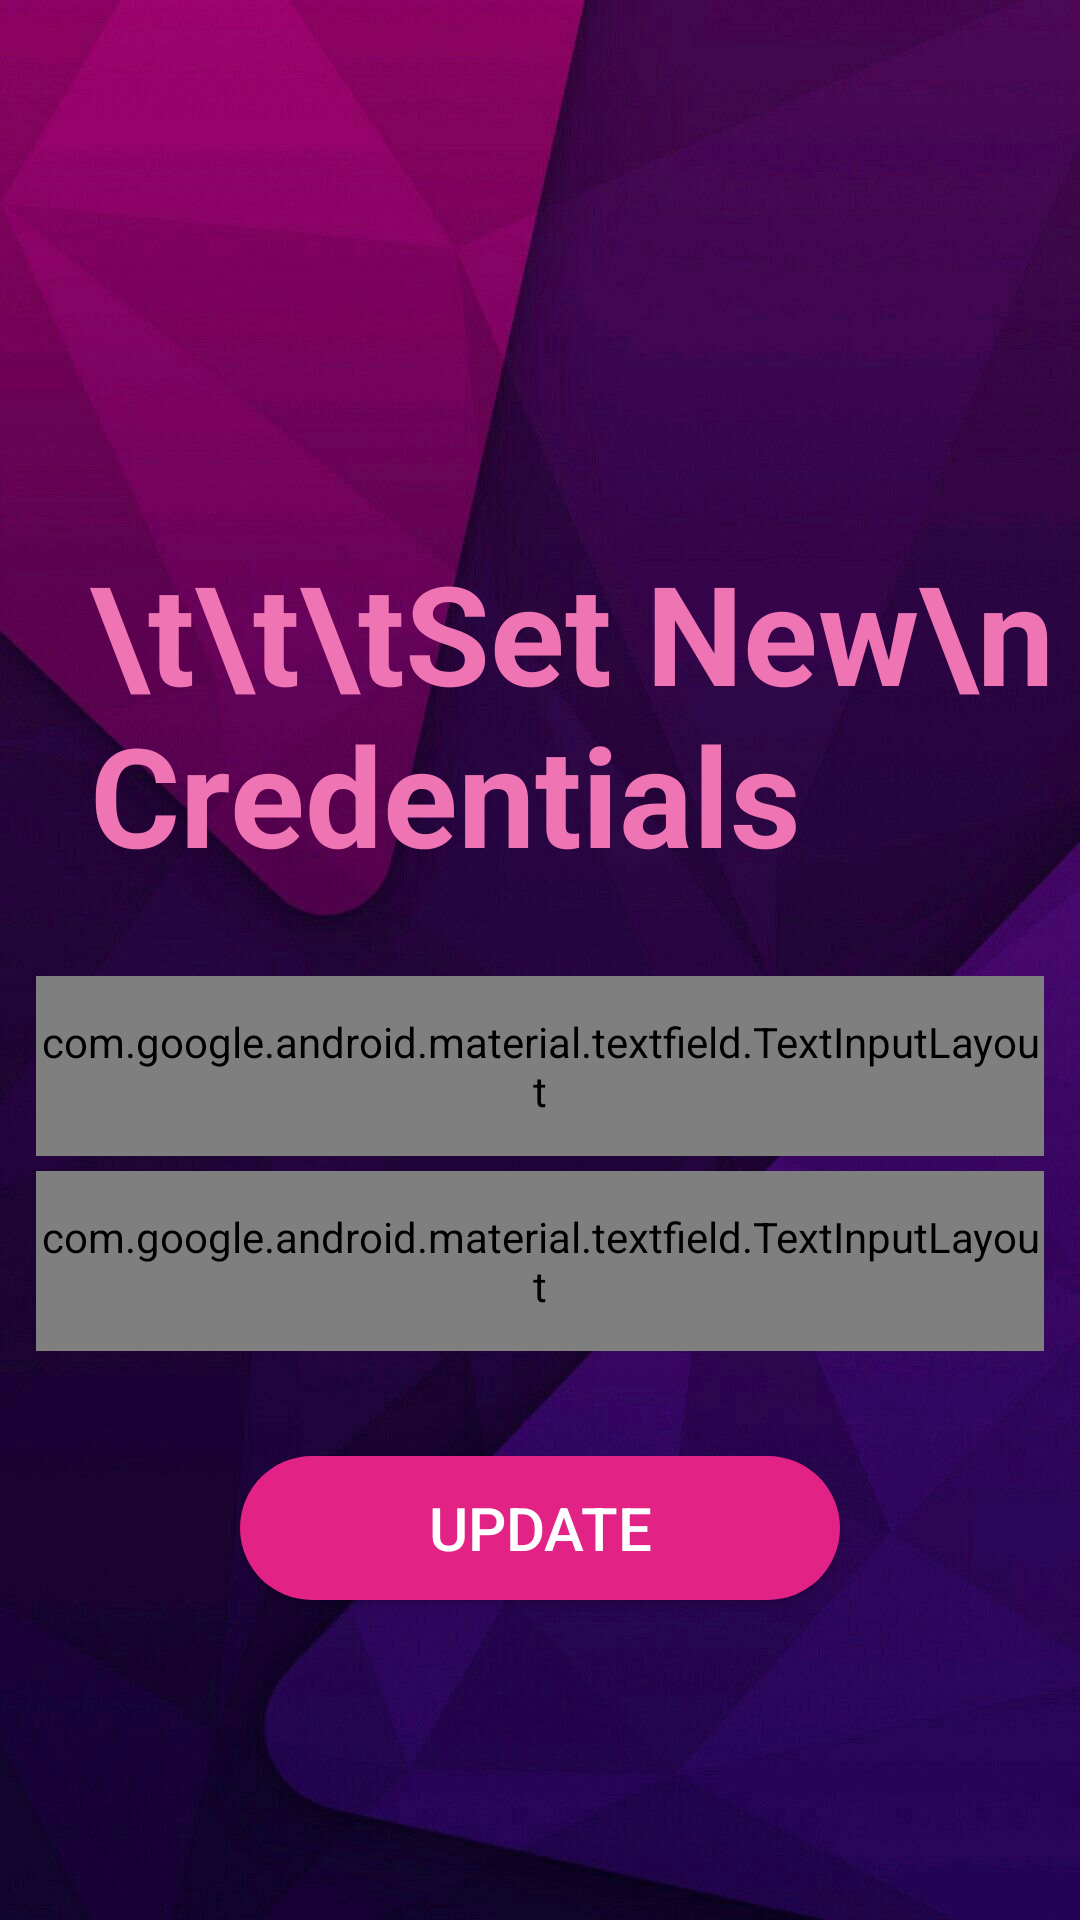

This screen was rendered from an Android layout file. Write that file and the resources it references.
<!-- AndroidManifest.xml: application theme AppTheme -->
<!-- res/layout/activity_set_new_password.xml -->
<?xml version="1.0" encoding="utf-8"?>
<LinearLayout xmlns:android="http://schemas.android.com/apk/res/android"
    xmlns:app="http://schemas.android.com/apk/res-auto"
    xmlns:tools="http://schemas.android.com/tools"
    android:layout_width="match_parent"
    android:layout_height="match_parent"
    android:background="@drawable/slr1"
    android:orientation="vertical"
    tools:context=".Authentication.SetNewPasswordActivity">
    <ImageView
        android:id="@+id/logo"
        android:transitionName="logo_image"
        android:layout_width="180dp"
        android:layout_height="180dp"
        android:src="@drawable/ic_icons8_slack_new"
        android:layout_gravity="center"
        android:paddingTop="30dp"/>
    <TextView
        android:id="@+id/credencode"
        android:layout_width="wrap_content"
        android:layout_height="wrap_content"
        android:transitionName="logo_text"
        android:text="\t\t\tSet New\nCredentials"
        android:layout_marginLeft="20dp"
        android:layout_gravity="center"
        android:textStyle="bold"
        android:textSize="46sp"
        android:textAppearance="?android:attr/textAppearanceLarge"
        android:textColor="#EE74B3"/>

    <com.google.android.material.textfield.TextInputLayout
        android:id="@+id/etPasswordN"
        style="@style/Widget.MaterialComponents.TextInputLayout.OutlinedBox"
        android:layout_width="match_parent"
        android:layout_height="60dp"
        android:layout_marginLeft="12dp"
        android:layout_marginTop="30dp"
        android:layout_marginRight="12dip"
        android:textColorHint="#D779F0"
        android:transitionName="phone_num"
        app:passwordToggleEnabled="true"
        >

        <com.google.android.material.textfield.TextInputEditText
            android:layout_width="match_parent"
            android:layout_height="wrap_content"
            android:layout_below="@+id/etPhoneNumber1"
            android:fontFamily="sans-serif"
            android:hint="@string/set_new_password"
            android:inputType="textPassword"
            android:padding="10dp"
            android:singleLine="true"
            android:textAlignment="center"
            android:textColor="#fff"
            android:textColorHint="#D779F0"
            android:textSize="20sp" />
    </com.google.android.material.textfield.TextInputLayout>

    <com.google.android.material.textfield.TextInputLayout
        android:id="@+id/etPasswordC"
        android:layout_marginLeft="12dp"
        android:layout_marginTop="5dp"
        android:layout_marginRight="12dip"
        android:textColorHint="#D779F0"
        android:transitionName="password"
        android:layout_height="60dp"
        app:passwordToggleEnabled="true"
        style="@style/Widget.MaterialComponents.TextInputLayout.OutlinedBox"
        android:layout_width="match_parent">

        <com.google.android.material.textfield.TextInputEditText
            android:layout_width="match_parent"
            android:layout_height="wrap_content"
            android:layout_below="@+id/etPhoneNumber1"
            android:fontFamily="sans-serif"
            android:hint="@string/confirm_your_password"
            android:inputType="textPassword"
            android:padding="10dp"
            android:singleLine="true"
            android:textAlignment="center"
            android:textColor="#fff"
            android:textColorHint="#D779F0"
            android:textSize="20sp" />
    </com.google.android.material.textfield.TextInputLayout>

<Button
    android:id="@+id/update"
    android:layout_width="200dp"
    android:layout_height="wrap_content"
    android:background="@drawable/button"
    android:layout_gravity="center"
    android:layout_marginTop="35dp"
    android:text="UPDATE"
    android:transitionName="login_sign"
    android:onClick="newPasswordOnUpdate"
    android:textAppearance="@style/TextAppearance.AppCompat.Light.SearchResult.Title"
    android:textColor="@android:color/white"/>
    <ProgressBar
        android:id="@+id/progressBar"
        android:layout_width="match_parent"
        android:layout_height="wrap_content"
        android:padding="10dp"
        android:visibility="gone"
        android:layout_centerInParent="true"/>

</LinearLayout>
<!-- resources referenced by this layout -->
<resources>
  <!-- drawable button (drawable) -->
  <?xml version="1.0" encoding="utf-8"?>
  <shape xmlns:android="http://schemas.android.com/apk/res/android">
  
          <solid android:color="#E32286"/>
          <corners android:radius="40sp"/>
  </shape>
  <!-- drawable slr1: jpg bitmap (drawable, 76260 bytes) -->
  <string name="confirm_your_password">Confirm your Password</string>
  <string name="set_new_password">Set New Password</string>
  <style name="AppTheme" parent="Theme.AppCompat.Light.NoActionBar">
          
          <item name="colorPrimary">@color/colorPrimary</item>
          <item name="colorPrimaryDark">@color/colorPrimaryDark</item>
          <item name="colorAccent">@color/colorAccent</item>
          <item name="actionModeBackground">@color/colorPrimary</item>
          <item name="actionBarPopupTheme">@style/ThemeOverlay.AppCompat</item>
          <item name="android:windowNoTitle">true</item>
          <item name="windowActionModeOverlay">true</item>
      </style>
  <!-- not gathered from this repository: default colours our renderer supplied (Android Studio template values) -->
  <color name="colorPrimary">#FF6200EE</color>
  <color name="colorPrimaryDark">#FF3700B3</color>
  <color name="colorAccent">#FF03DAC5</color>
</resources>
